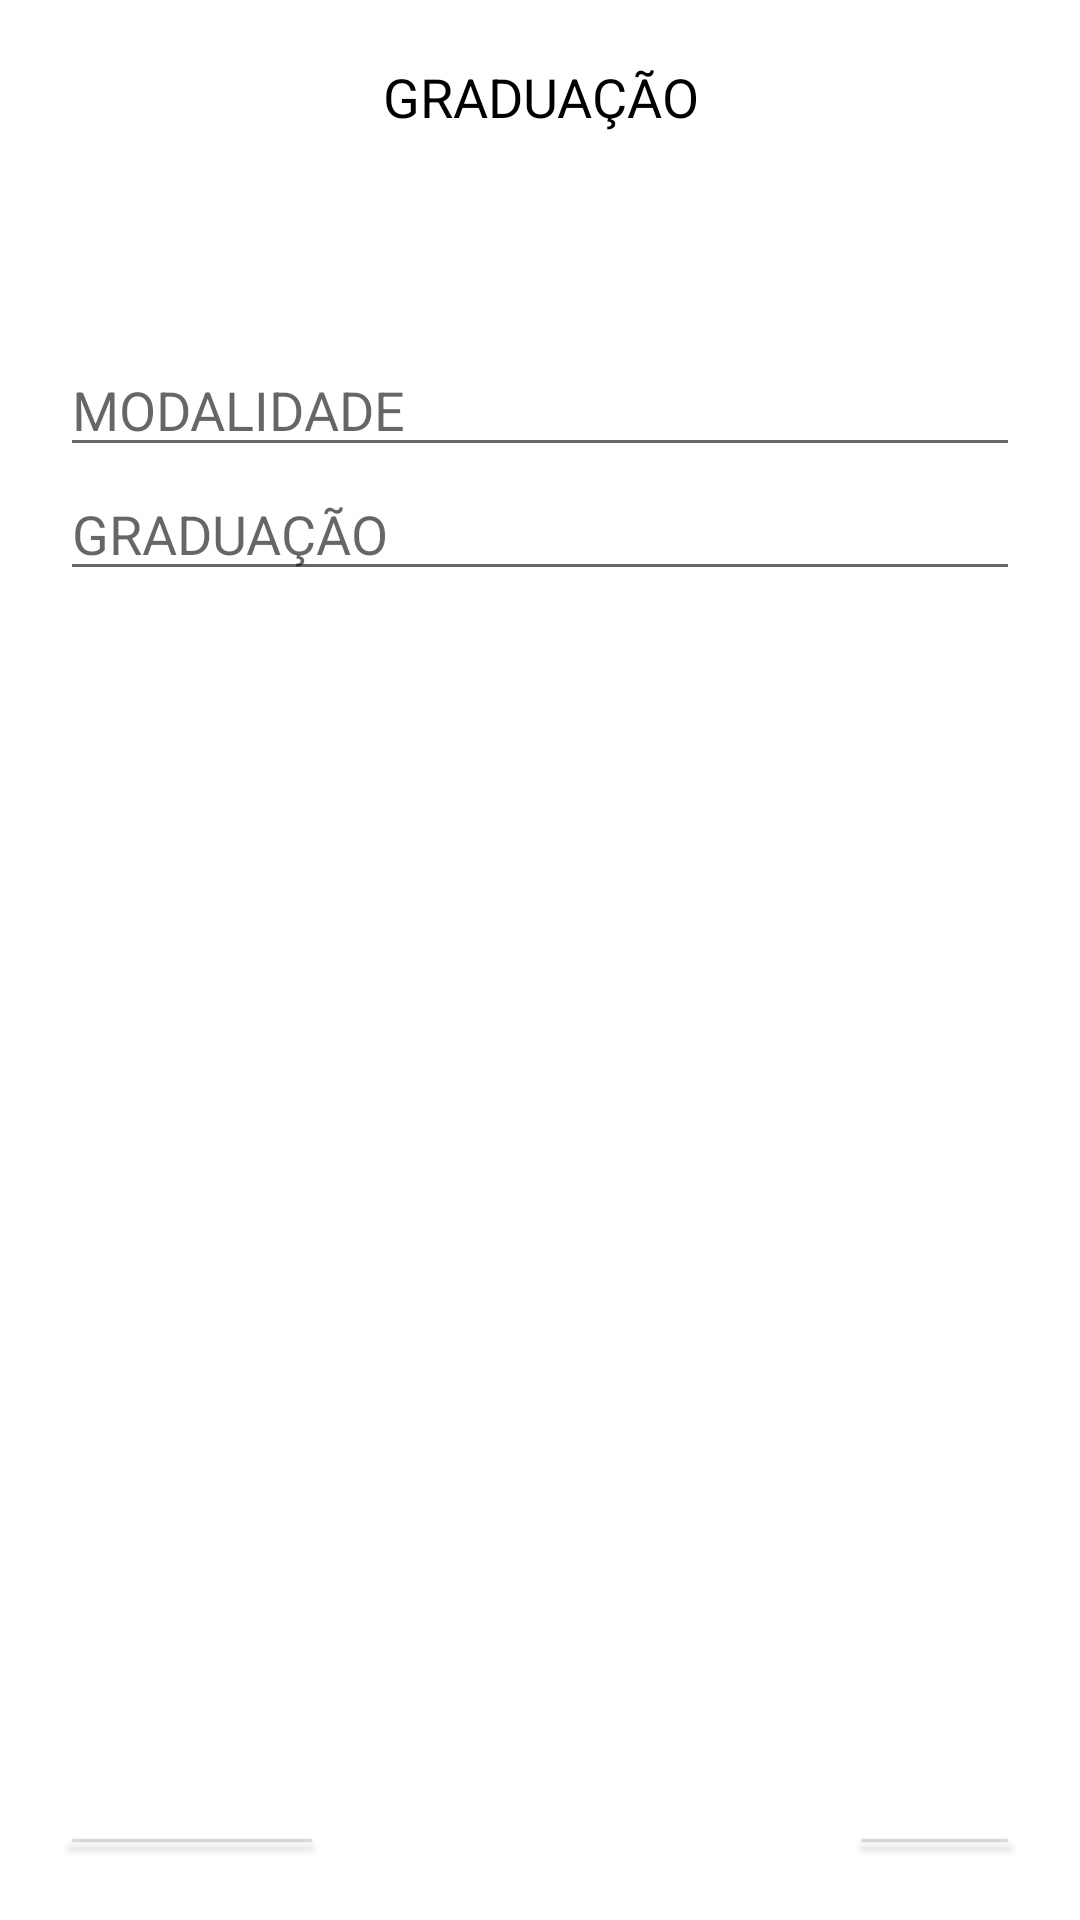

Android layout source for this screen:
<!-- AndroidManifest.xml: application theme Theme.MartialArtAcademy -->
<!-- res/layout/activity_graduation.xml -->
<?xml version="1.0" encoding="utf-8"?>
<LinearLayout
    xmlns:android="http://schemas.android.com/apk/res/android"
    android:orientation="vertical"
    android:layout_width="match_parent"
    android:layout_height="match_parent">

    <LinearLayout
        android:layout_width="match_parent"
        android:layout_height="wrap_content"
        android:orientation="vertical"
        android:padding="20dp">

        <TextView
            android:layout_width="match_parent"
            android:layout_height="wrap_content"
            android:text="GRADUAÇÃO"
            android:textAlignment="center"
            android:textSize="18dp"
            android:textColor="@color/black"
            android:gravity="center_horizontal"
            android:layout_marginBottom="70dp"/>

        <EditText
            android:id="@+id/modalityGraEdit"
            android:layout_width="match_parent"
            android:layout_height="wrap_content"
            android:hint="MODALIDADE"/>

        <EditText
            android:id="@+id/graduationEdit"
            android:layout_width="match_parent"
            android:layout_height="wrap_content"
            android:hint="GRADUAÇÃO"/>

        <LinearLayout
            android:layout_width="match_parent"
            android:layout_height="wrap_content"
            android:orientation="horizontal">

            <RelativeLayout
                android:layout_width="match_parent"
                android:layout_height="wrap_content"
                android:layout_marginTop="410dp">

                <Button
                    android:id="@+id/backgrdBtn"
                    android:layout_width="wrap_content"
                    android:layout_height="wrap_content"
                    android:text="VOLTAR"/>

                <Button
                    android:id="@+id/nextgrdBtn"
                    android:layout_width="wrap_content"
                    android:layout_height="wrap_content"
                    android:text="PROXIMO"
                    android:layout_marginLeft="175dp"
                    android:layout_toRightOf="@+id/backgrdBtn"/>
            </RelativeLayout>
        </LinearLayout>

    </LinearLayout>

</LinearLayout>
<!-- resources referenced by this layout -->
<resources>
  <color name="black">#FF000000</color>
  <style name="Theme.MartialArtAcademy" parent="Theme.MaterialComponents.DayNight.DarkActionBar">
          
          <item name="colorPrimary">@color/ocean</item>
          <item name="colorPrimaryVariant">@color/purple_700</item>
          <item name="colorOnPrimary">@color/white</item>
          
          <item name="colorSecondary">@color/teal_200</item>
          <item name="colorSecondaryVariant">@color/teal_700</item>
          <item name="colorOnSecondary">@color/black</item>
          
          <item name="android:statusBarColor" tools:targetApi="l">?attr/colorPrimaryVariant</item>
          
      </style>
  <color name="ocean">#034580</color>
  <color name="purple_700">#FF3700B3</color>
  <color name="white">#FFFFFFFF</color>
  <color name="teal_200">#FF03DAC5</color>
  <color name="teal_700">#FF018786</color>
</resources>
